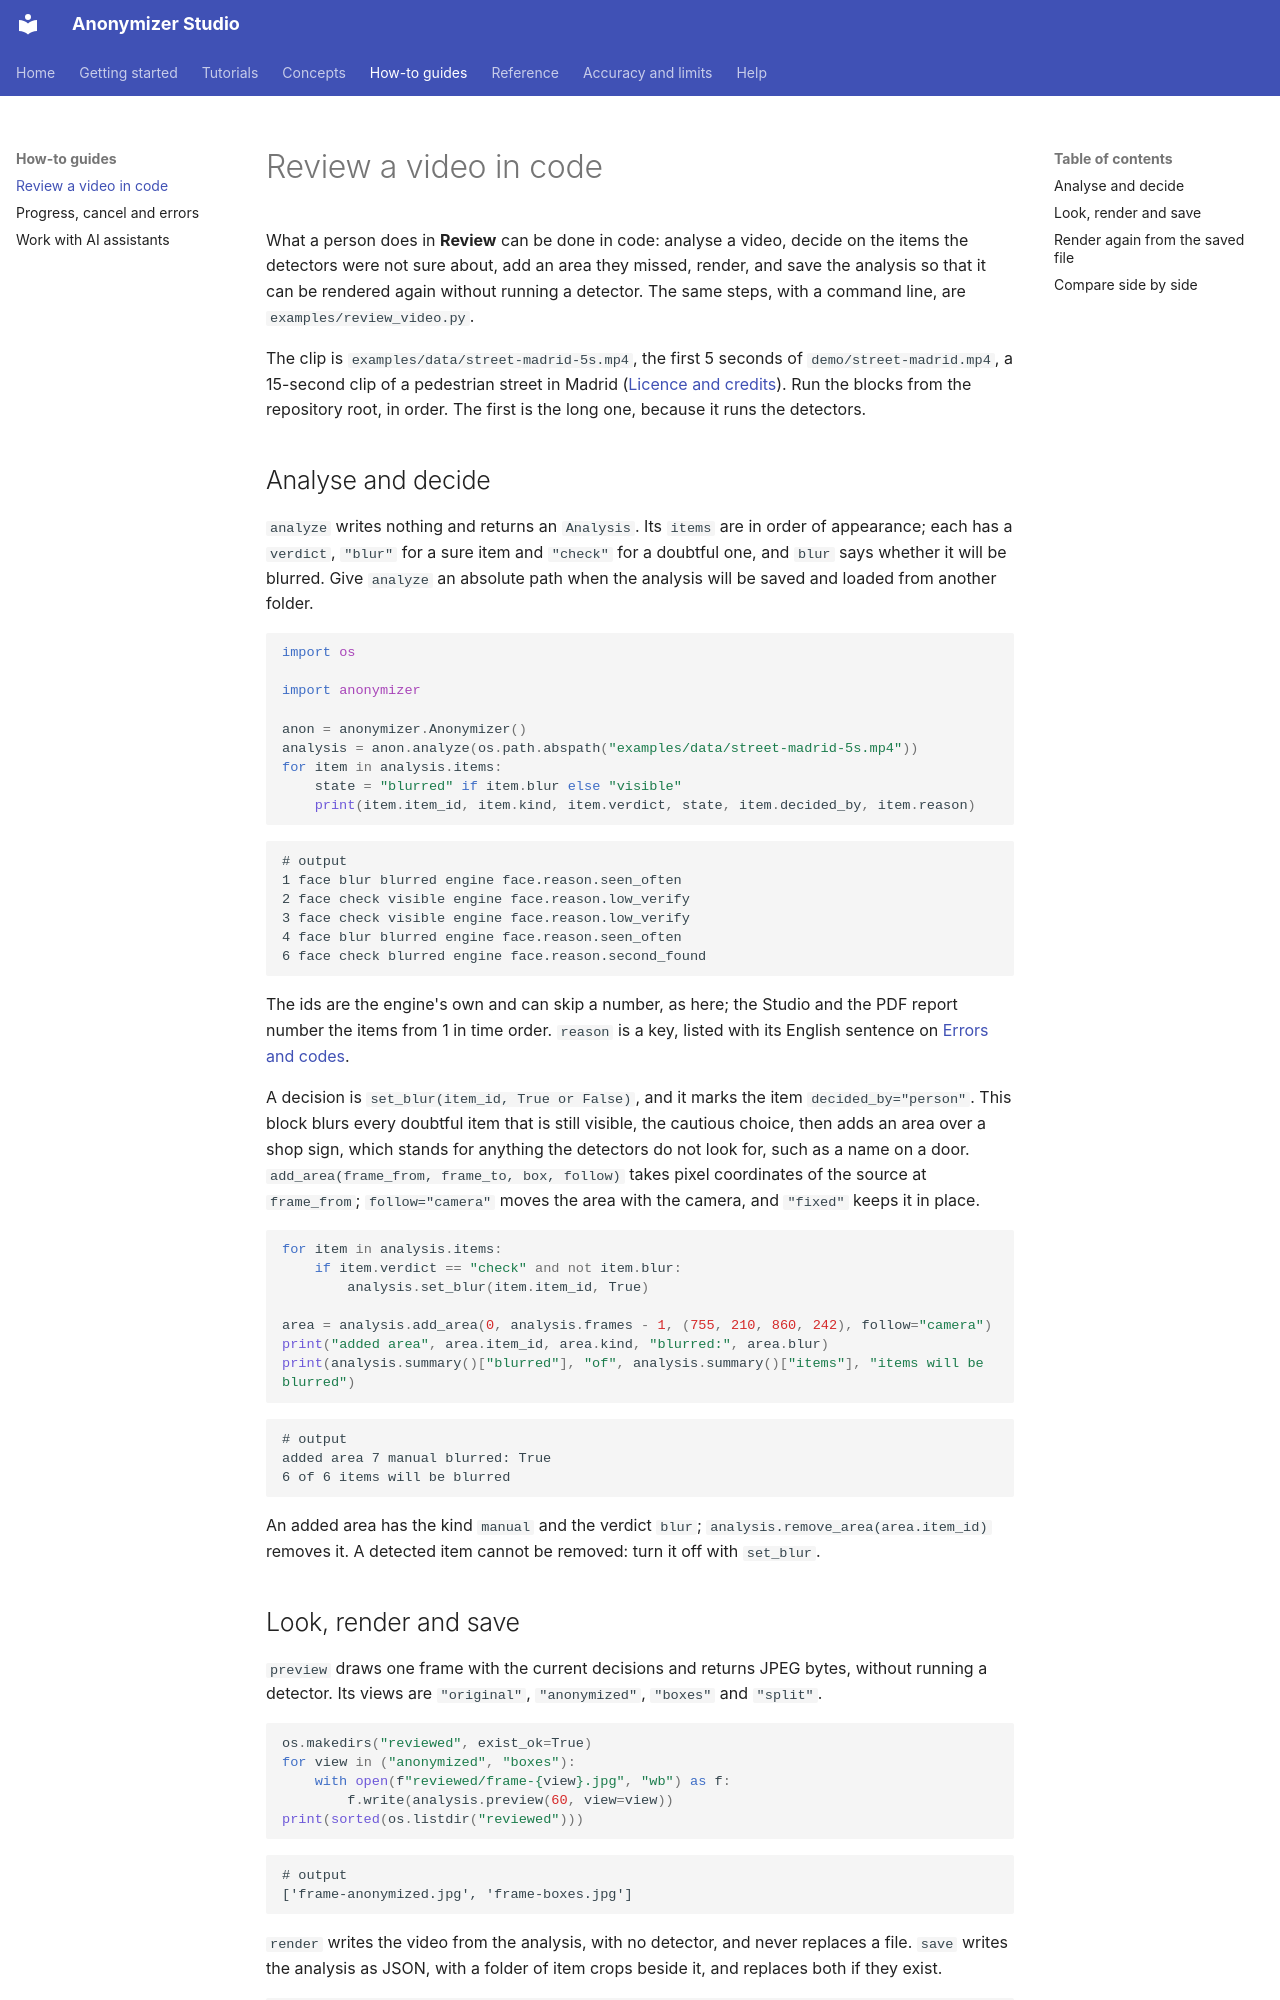

repository: PabloMedinaBetancor/anonymizer-studio · page: how-to/video-review-in-code/index.html · generator: mkdocs

# Review a video in code

What a person does in **Review** can be done in code: analyse a video, decide on the items the detectors were not sure about, add an area they missed, render, and save the analysis so that it can be rendered again without running a detector. The same steps, with a command line, are `examples/review_video.py`.

The clip is `examples/data/street-madrid-5s.mp4`, the first 5 seconds of `demo/street-madrid.mp4`, a 15-second clip of a pedestrian street in Madrid ([Licence and credits](../licence-and-credits.md)). Run the blocks from the repository root, in order. The first is the long one, because it runs the detectors.

## Analyse and decide

`analyze` writes nothing and returns an `Analysis`. Its `items` are in order of appearance; each has a `verdict`, `"blur"` for a sure item and `"check"` for a doubtful one, and `blur` says whether it will be blurred. Give `analyze` an absolute path when the analysis will be saved and loaded from another folder.

<!-- docs-test: real-only - it decides on the doubtful items the real detectors find in the clip -->
```python
import os

import anonymizer

anon = anonymizer.Anonymizer()
analysis = anon.analyze(os.path.abspath("examples/data/street-madrid-5s.mp4"))
for item in analysis.items:
    state = "blurred" if item.blur else "visible"
    print(item.item_id, item.kind, item.verdict, state, item.decided_by, item.reason)
```

```text
# output
1 face blur blurred engine face.reason.seen_often
2 face check visible engine face.reason.low_verify
3 face check visible engine face.reason.low_verify
4 face blur blurred engine face.reason.seen_often
6 face check blurred engine face.reason.second_found
```

The ids are the engine's own and can skip a number, as here; the Studio and the PDF report number the items from 1 in time order. `reason` is a key, listed with its English sentence on [Errors and codes](../reference/errors.md#reasons).

A decision is `set_blur(item_id, True or False)`, and it marks the item `decided_by="person"`. This block blurs every doubtful item that is still visible, the cautious choice, then adds an area over a shop sign, which stands for anything the detectors do not look for, such as a name on a door. `add_area(frame_from, frame_to, box, follow)` takes pixel coordinates of the source at `frame_from`; `follow="camera"` moves the area with the camera, and `"fixed"` keeps it in place.

<!-- docs-test: real-only - it decides on the doubtful items the real detectors find in the clip -->
```python
for item in analysis.items:
    if item.verdict == "check" and not item.blur:
        analysis.set_blur(item.item_id, True)

area = analysis.add_area(0, analysis.frames - 1, (755, 210, 860, 242), follow="camera")
print("added area", area.item_id, area.kind, "blurred:", area.blur)
print(analysis.summary()["blurred"], "of", analysis.summary()["items"], "items will be blurred")
```

```text
# output
added area 7 manual blurred: True
6 of 6 items will be blurred
```

An added area has the kind `manual` and the verdict `blur`; `analysis.remove_area(area.item_id)` removes it. A detected item cannot be removed: turn it off with `set_blur`.
